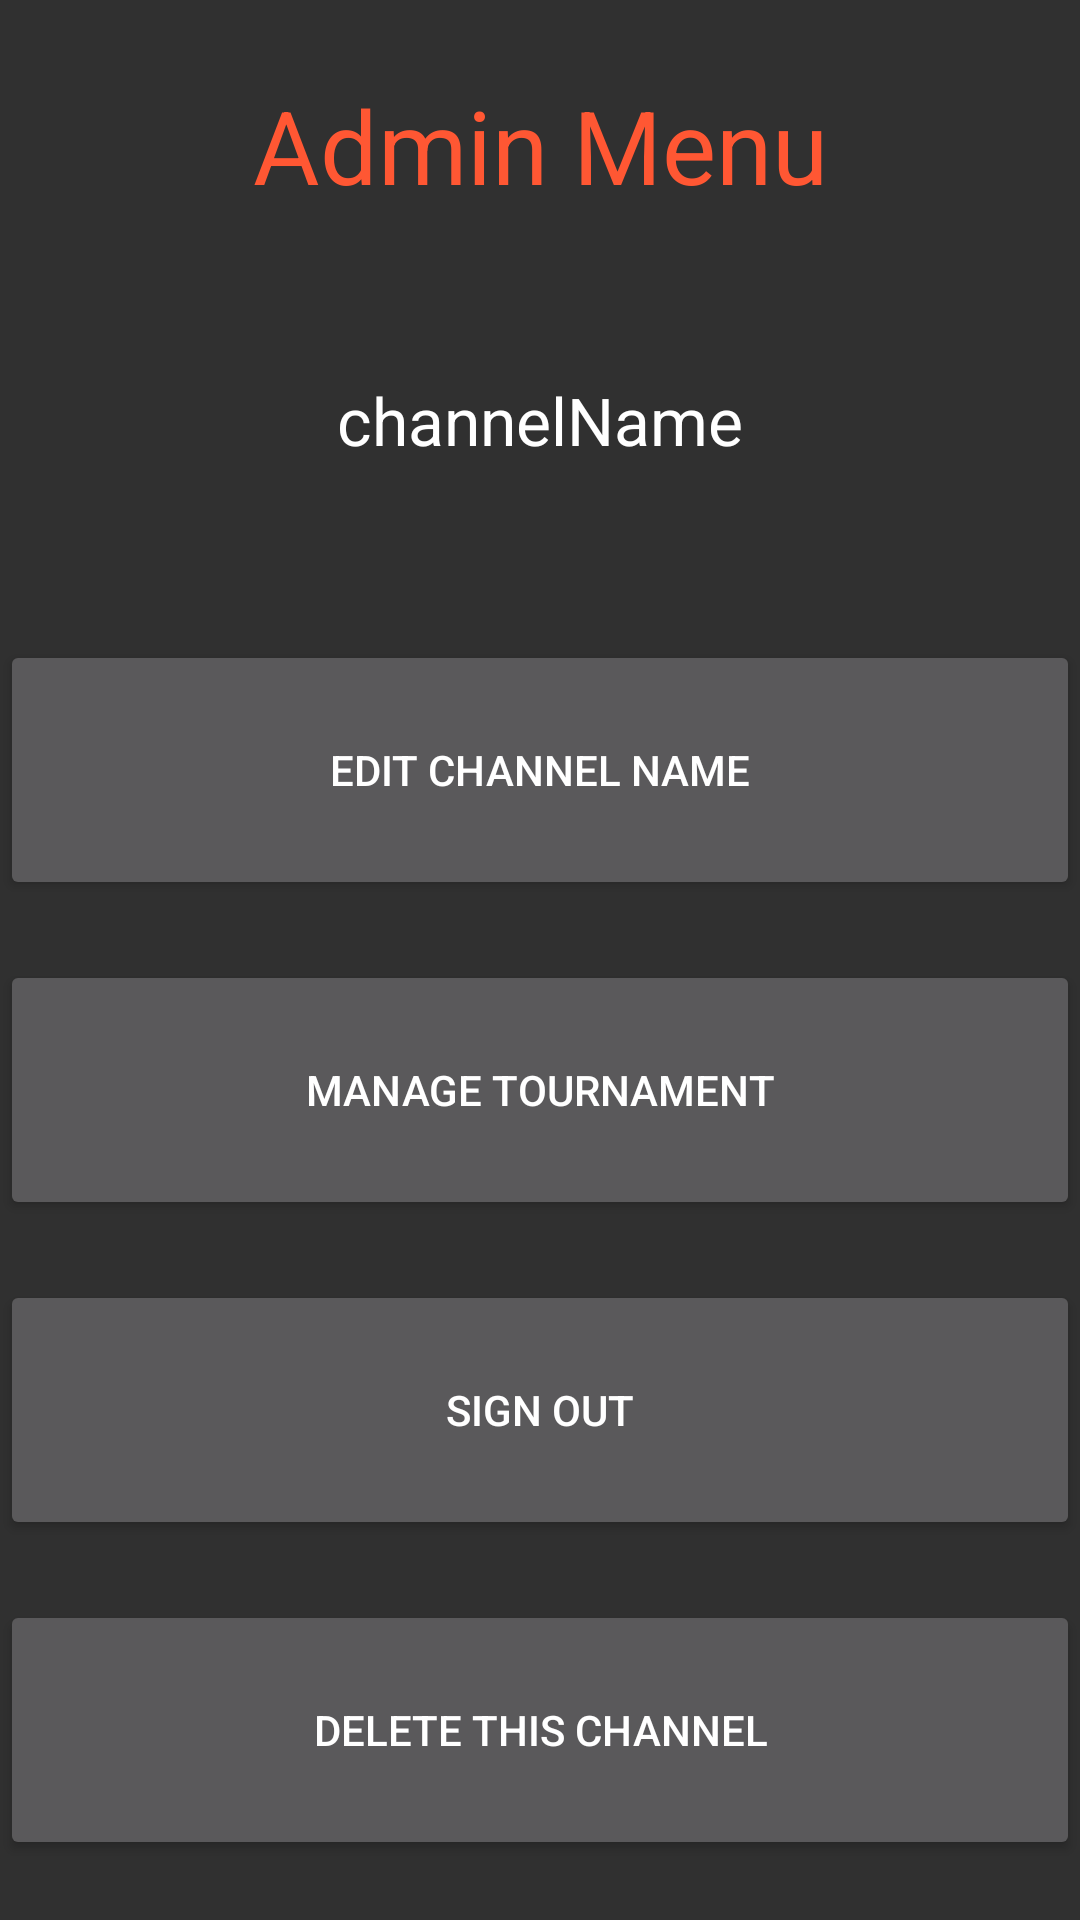

Layout XML and referenced resources for this Android screen:
<!-- AndroidManifest.xml: application theme TournamentorTheme -->
<!-- res/layout/activity_admin_main_menu.xml -->
<?xml version="1.0" encoding="utf-8"?>
<LinearLayout xmlns:android="http://schemas.android.com/apk/res/android"
    xmlns:app="http://schemas.android.com/apk/res-auto"
    xmlns:tools="http://schemas.android.com/tools"
    android:layout_width="match_parent"
    android:layout_height="match_parent"
    android:orientation="vertical"
    android:gravity="center_vertical"
    android:background="@drawable/bg"
    tools:context="ykim164cs242.tournamentor.Activity.Admin.AdminTournamentMenuActivity">

    <TextView
        android:id="@+id/textView18"
        android:layout_width="match_parent"
        android:layout_height="match_parent"
        android:layout_marginBottom="10dp"
        android:layout_weight="1"
        android:gravity="center"
        android:text="Admin Menu"
        android:textAlignment="center"
        android:textAppearance="@style/TextAppearance.AppCompat.Display1"
        android:textColor="#FF5733" />

    <TextView
        android:id="@+id/admin_channel_name"
        android:layout_width="match_parent"
        android:layout_height="match_parent"
        android:layout_marginBottom="40dp"
        android:layout_weight="1"
        android:gravity="center"
        android:text="channelName"

        android:textAppearance="@style/TextAppearance.AppCompat.Large" />

    <Button
        android:id="@+id/edit_admin_info"
        android:layout_width="match_parent"
        android:layout_height="match_parent"
        android:layout_gravity="center"
        android:layout_marginBottom="20dp"
        android:layout_weight="1"
        android:text="Edit Channel Name" />

    <Button
        android:id="@+id/manage_tournament_button"
        android:layout_width="match_parent"
        android:layout_height="match_parent"
        android:layout_gravity="center"
        android:layout_marginBottom="20dp"
        android:layout_weight="1"
        android:text="Manage Tournament" />

    <Button
        android:id="@+id/admin_signout_button"
        android:layout_width="match_parent"
        android:layout_height="match_parent"
        android:layout_gravity="center"
        android:layout_marginBottom="20dp"
        android:layout_weight="1"
        android:text="Sign Out" />

    <Button
        android:id="@+id/delete_channel_button"
        android:layout_width="match_parent"
        android:layout_height="match_parent"
        android:layout_gravity="center"
        android:layout_marginBottom="20dp"

        android:layout_weight="1"
        android:text="Delete This Channel" />

</LinearLayout>
<!-- resources referenced by this layout -->
<resources>
  <style name="TournamentorTheme" parent="Theme.AppCompat.NoActionBar">
          <item name="colorAccent">@android:color/holo_orange_dark</item>
      </style>
</resources>
